Dataset: processed (GitHub, RadaAndreiDaniel/Proiect-Rn). Classes: iarna, mixt, vara.

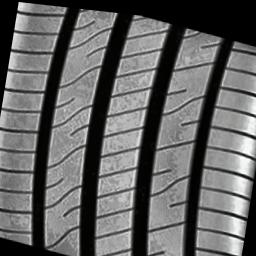
Label: vara

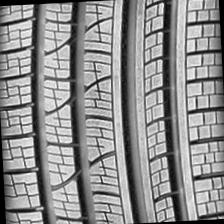
Label: mixt

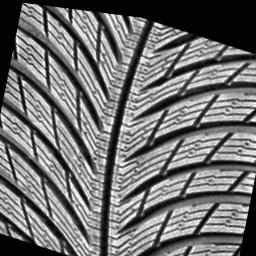
Label: iarna

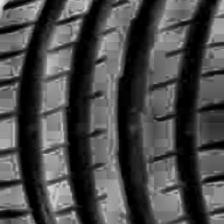
Label: vara

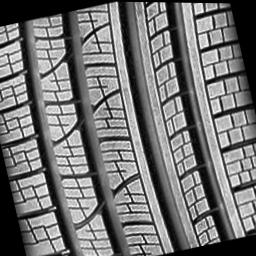
Label: mixt

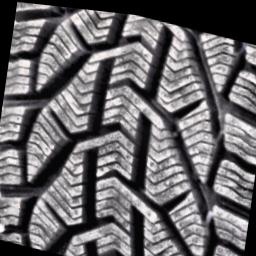
Label: iarna
